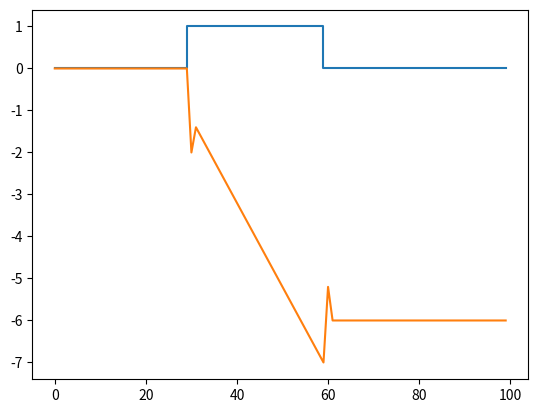

This chart was generated by the following Python code:
import numpy as np
import matplotlib.pyplot as plt

class Controllers:
    def __init__(self , Kp , Ki , Kd, reference) -> None:
        self.reference = reference
        self.Kp = Kp
        self.Ki = Ki 
        self.Kd = Kd
        self.Intval = 0
        self.propVal = 0
        self.derError = 0 
    def pidController(self) -> None :
        pass
    def proportionalOnly(self , val , Kp = 0):
        if Kp == 0 :
            Kp = self.Kp
        self.propVal = val
        error = self.reference - val
        return error*self.Kp
    def integralController(self , val , Ki = 0):
        if Ki == 0 :
            Ki = self.Ki
        error = self.reference - val
        self.Intval = error*Ki + self.Intval
        return self.Intval
    
    def derivativeController(self , val , Kd = 0):
        if Kd == 0 :
            Kd = self.Kd
        
        error = self.reference - val 
        output = Kd*(error - self.derError)
        self.derError = error 
        return output

    def propIntController(self, val):
        return self.integralController(val) + self.proportionalOnly(val)
    def propDerController(self, val):
        return self.derivativeController(val) + self.proportionalOnly(val)
    
    def PIDcontroller(self , val):
        return self.derivativeController(val) + self.proportionalOnly(val) + self.integralController(val)


def simulation() :
    # time = np.arange(0, 50, 0.1) 
    # Y = np.sin(time)
    X = [i for i in range(100)]
    Y = [0 for i in range(30)]
    Y = Y + [1 for i in range(30)]
    Y = Y + [0 for i in range(40)]
    

    controllers = Controllers(1 , 0.2 , 0.8 , 0)
    # values = list(map(controllers.proportionalOnly , Y))
    # Ivalues = list(map(controllers.propIntController, Y))
    # Dvalues = list(map(controllers.derivativeController, Y))
    # PDValues = list(map(controllers.propDerController, Y))
    pidValues = list(map(controllers.PIDcontroller, Y))

    # plt.plot(time, values)
    plt.step(X , Y)
    # plt.plot(Ivalues)
    plt.plot(X , pidValues)

    
    plt.show()

simulation()